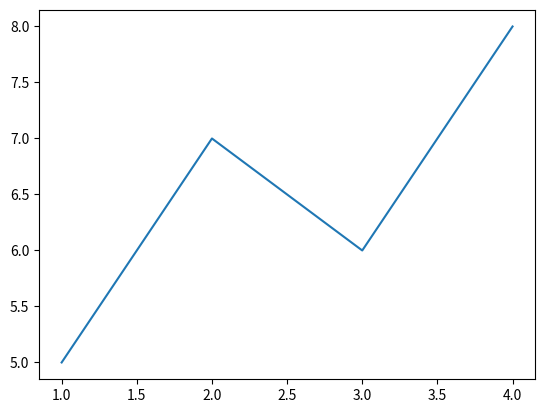

This chart was generated by the following Python code:
# Simple plot

import matplotlib.pyplot as plt

x_values = [1, 2, 3, 4]
y_values = [5, 7, 6, 8]

plt.plot(x_values, y_values)

# For explicit Figure and Axes manipulation:
# fig, ax = plt.subplots() # Create a Figure with one Axes
# ax.plot(x_values, y_values)

plt.show()
